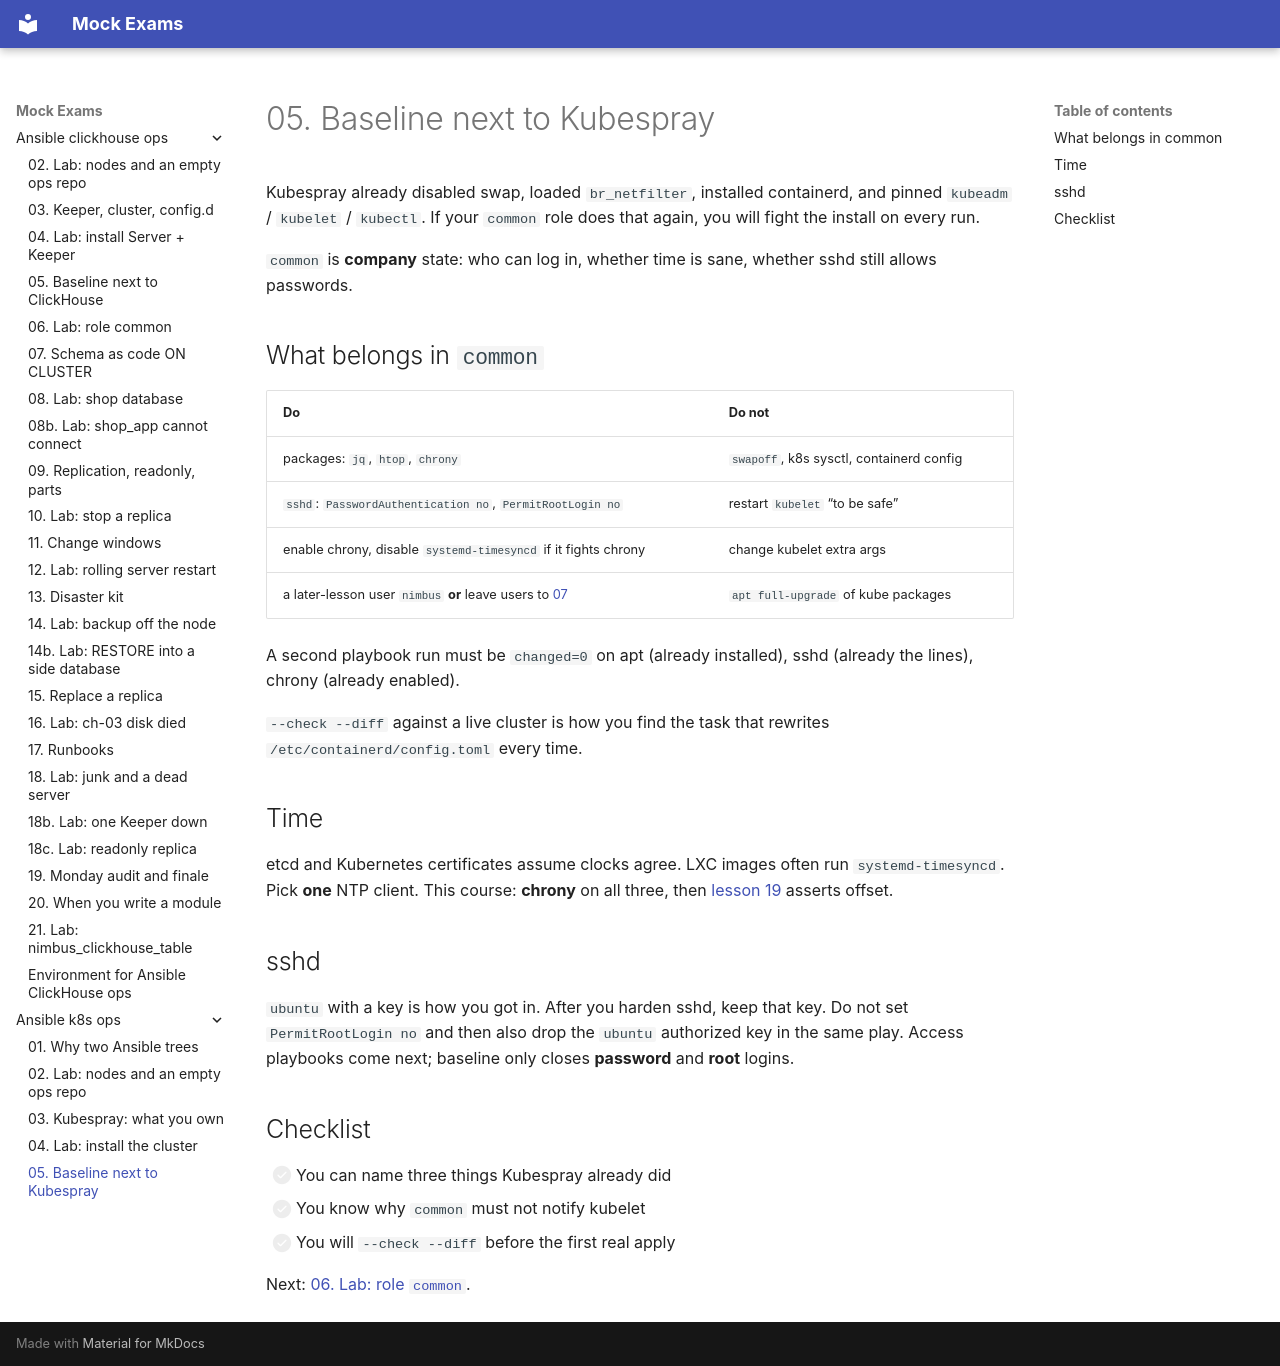

repository: FedorArbuzov/mock-exams · page: ansible-k8s-ops/05-baseline/index.html · generator: mkdocs

# 05. Baseline next to Kubespray

Kubespray already disabled swap, loaded `br_netfilter`, installed containerd, and pinned `kubeadm` / `kubelet` / `kubectl`. If your `common` role does that again, you will fight the install on every run.

`common` is **company** state: who can log in, whether time is sane, whether sshd still allows passwords.

## What belongs in `common`

| Do | Do not |
|----|--------|
| packages: `jq`, `htop`, `chrony` | `swapoff`, k8s sysctl, containerd config |
| `sshd`: `PasswordAuthentication no`, `PermitRootLogin no` | restart `kubelet` “to be safe” |
| enable chrony, disable `systemd-timesyncd` if it fights chrony | change kubelet extra args |
| a later-lesson user `nimbus` **or** leave users to [07](07-users.md) | `apt full-upgrade` of kube packages |

A second playbook run must be `changed=0` on apt (already installed), sshd (already the lines), chrony (already enabled).

`--check --diff` against a live cluster is how you find the task that rewrites `/etc/containerd/config.toml` every time.

## Time

etcd and Kubernetes certificates assume clocks agree. LXC images often run `systemd-timesyncd`. Pick **one** NTP client. This course: **chrony** on all three, then [lesson 19](19-monday.md) asserts offset.

## sshd

`ubuntu` with a key is how you got in. After you harden sshd, keep that key. Do not set `PermitRootLogin no` and then also drop the `ubuntu` authorized key in the same play. Access playbooks come next; baseline only closes **password** and **root** logins.

## Checklist

- [ ] You can name three things Kubespray already did
- [ ] You know why `common` must not notify kubelet
- [ ] You will `--check --diff` before the first real apply

Next: [06. Lab: role `common`](06-lab-baseline.md).
